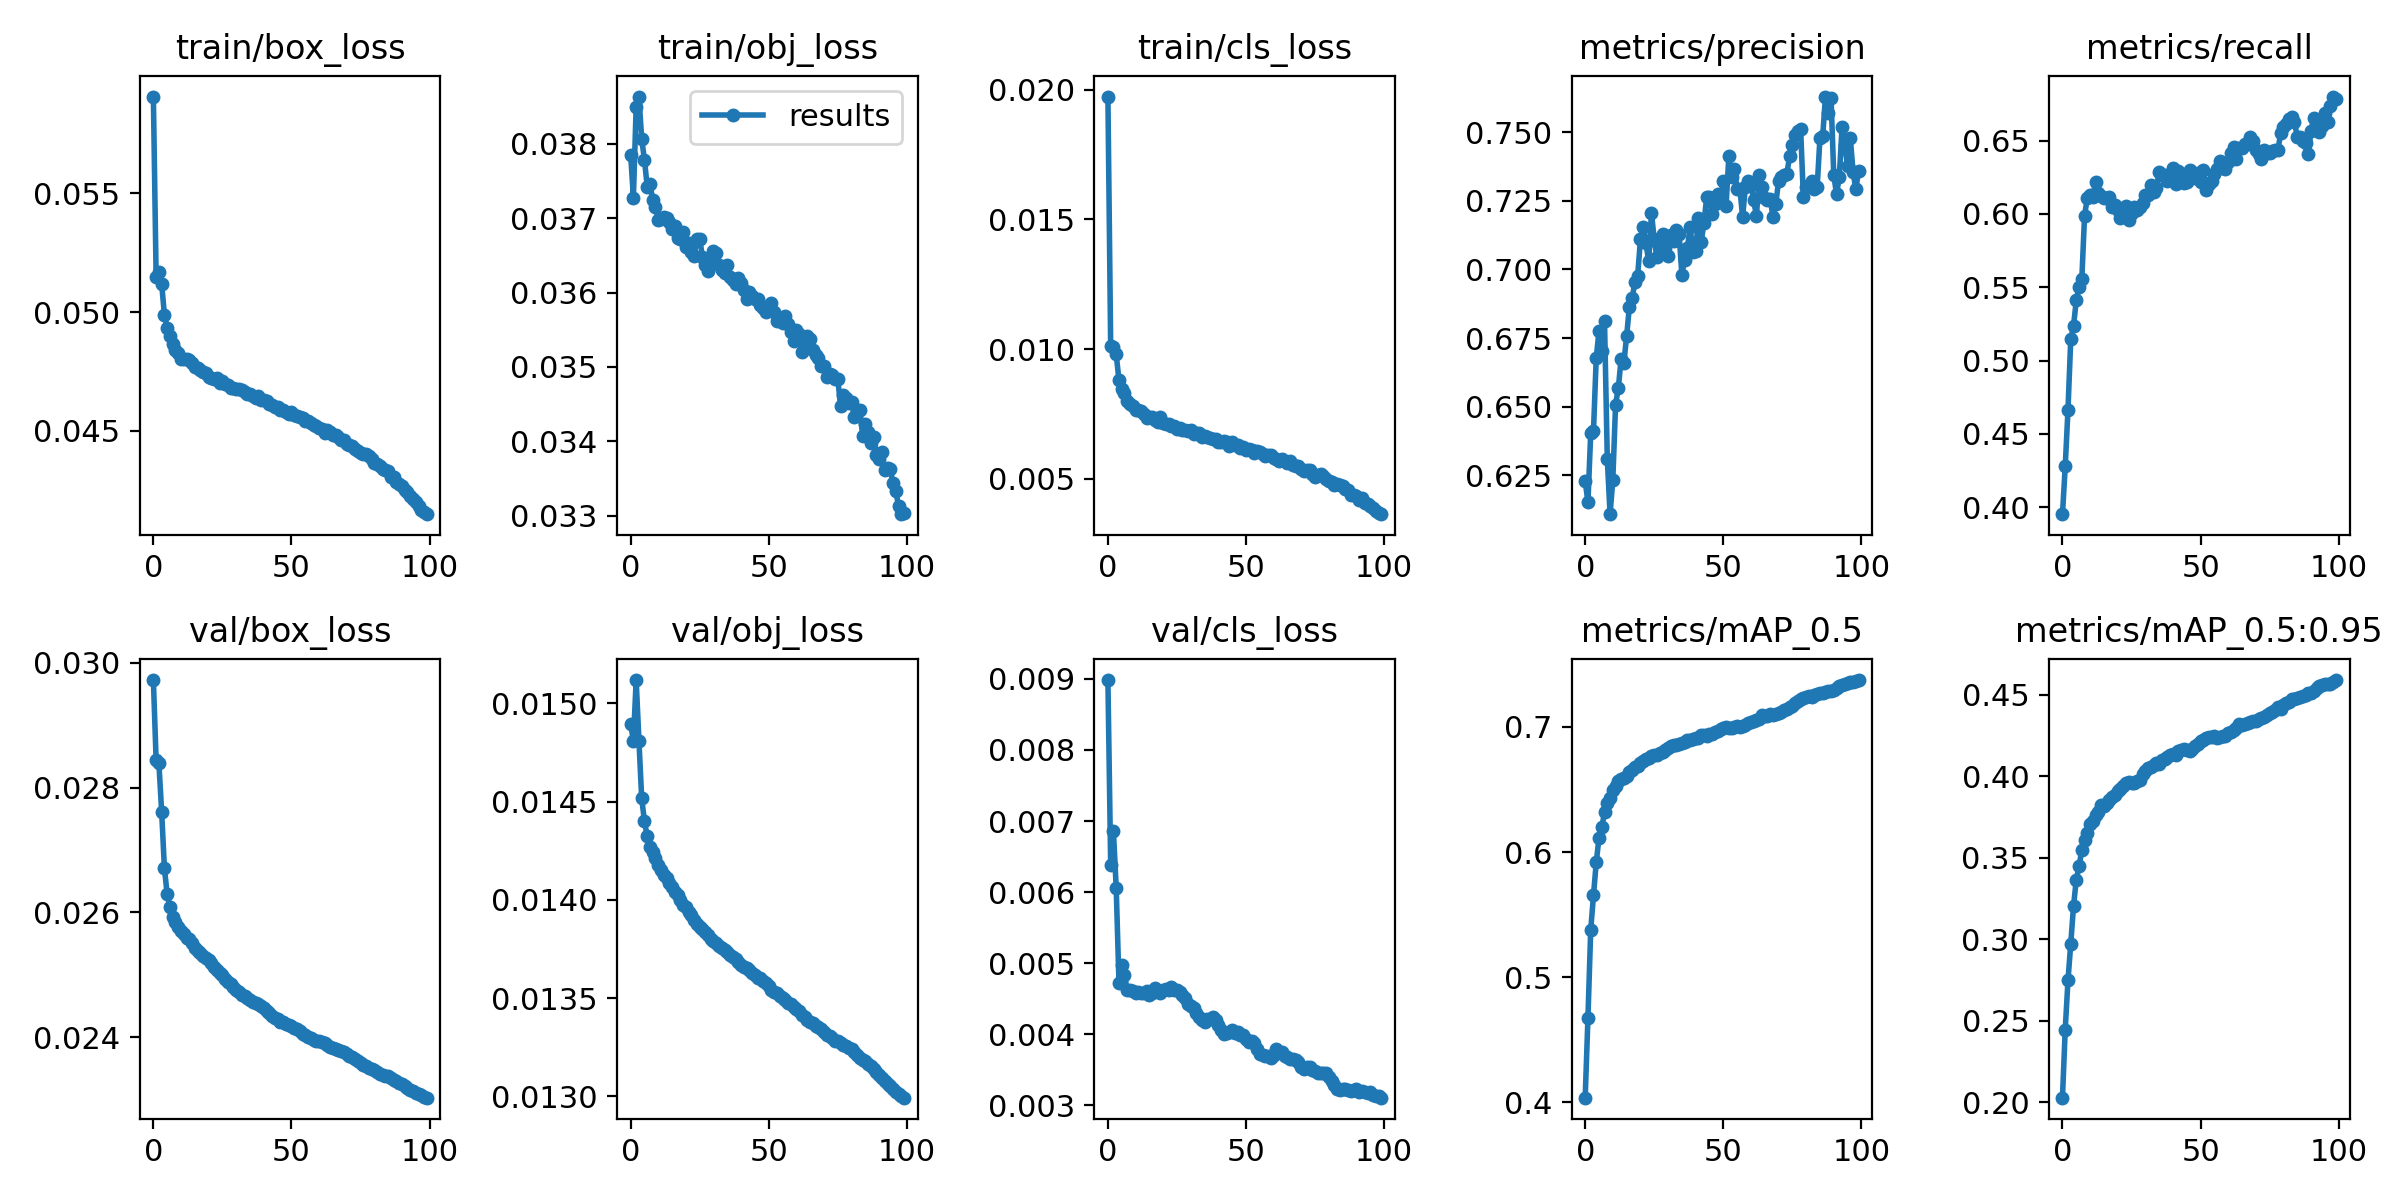

Source data for this figure (header and first rows):
epoch, train/box_loss, train/obj_loss, train/cls_loss, metrics/precision, metrics/recall, metrics/mAP_0.5, metrics/mAP_0.5:0.95, val/box_loss, val/obj_loss, val/cls_loss, x/lr0, x/lr1, x/lr2
0, 0.05908, 0.03786, 0.01973, 0.6228, 0.3952, 0.4037, 0.2028, 0.02973, 0.0149, 0.008983, 0.07, 0.003333, 0.003333
1, 0.05149, 0.03728, 0.0101, 0.6153, 0.4278, 0.4677, 0.2447, 0.02844, 0.01481, 0.006386, 0.03994, 0.0066, 0.0066
2, 0.05169, 0.0385, 0.01006, 0.6404, 0.4666, 0.5378, 0.2749, 0.02839, 0.01512, 0.006854, 0.009807, 0.009801, 0.009801
3, 0.05119, 0.03864, 0.009791, 0.6411, 0.5144, 0.5655, 0.2973, 0.02761, 0.01481, 0.00606, 0.009703, 0.009703, 0.009703
4, 0.04988, 0.03807, 0.008805, 0.6678, 0.5237, 0.5918, 0.3204, 0.0267, 0.01452, 0.004728, 0.009703, 0.009703, 0.009703
5, 0.04931, 0.03779, 0.008474, 0.6775, 0.541, 0.6113, 0.3366, 0.02629, 0.0144, 0.004975, 0.009604, 0.009604, 0.009604
6, 0.04899, 0.03742, 0.008317, 0.6703, 0.55, 0.6198, 0.3448, 0.02609, 0.01432, 0.004841, 0.009505, 0.009505, 0.009505
7, 0.04865, 0.03746, 0.007988, 0.6811, 0.5553, 0.6318, 0.3548, 0.02593, 0.01427, 0.004619, 0.009406, 0.009406, 0.009406
8, 0.04842, 0.03725, 0.007896, 0.6311, 0.5988, 0.6389, 0.3612, 0.02584, 0.01424, 0.004618, 0.009307, 0.009307, 0.009307
9, 0.04827, 0.03715, 0.007793, 0.6109, 0.6111, 0.643, 0.3653, 0.02577, 0.01421, 0.004614, 0.009208, 0.009208, 0.009208
10, 0.04804, 0.03698, 0.007642, 0.6233, 0.613, 0.6495, 0.3706, 0.02571, 0.01418, 0.004576, 0.009109, 0.009109, 0.009109
11, 0.048, 0.03699, 0.007639, 0.6508, 0.6116, 0.6532, 0.3729, 0.02566, 0.01415, 0.004595, 0.00901, 0.00901, 0.00901
12, 0.04802, 0.03701, 0.007613, 0.6568, 0.6219, 0.657, 0.3761, 0.02559, 0.01413, 0.004577, 0.008911, 0.008911, 0.008911
13, 0.04796, 0.03701, 0.0075, 0.6673, 0.6141, 0.6581, 0.3779, 0.02557, 0.01411, 0.004588, 0.008812, 0.008812, 0.008812
14, 0.04784, 0.03695, 0.007337, 0.666, 0.612, 0.6593, 0.3822, 0.02551, 0.01409, 0.004606, 0.008713, 0.008713, 0.008713
15, 0.04766, 0.03685, 0.007382, 0.6757, 0.6111, 0.6607, 0.382, 0.02544, 0.01406, 0.004549, 0.008614, 0.008614, 0.008614
16, 0.04763, 0.0369, 0.007377, 0.6865, 0.6107, 0.6644, 0.3836, 0.02538, 0.01404, 0.004575, 0.008515, 0.008515, 0.008515
17, 0.04754, 0.03673, 0.00728, 0.6895, 0.6119, 0.666, 0.3858, 0.02534, 0.01402, 0.004645, 0.008416, 0.008416, 0.008416
18, 0.04749, 0.03673, 0.007199, 0.6954, 0.6045, 0.6681, 0.3872, 0.0253, 0.014, 0.004614, 0.008317, 0.008317, 0.008317
19, 0.04742, 0.03682, 0.007365, 0.6977, 0.6059, 0.6686, 0.3886, 0.02527, 0.01397, 0.004584, 0.008218, 0.008218, 0.008218
20, 0.04726, 0.03661, 0.007149, 0.7109, 0.6026, 0.671, 0.3911, 0.02524, 0.01396, 0.004625, 0.008119, 0.008119, 0.008119
21, 0.04724, 0.03667, 0.007095, 0.7154, 0.5973, 0.6729, 0.3922, 0.02518, 0.01394, 0.004636, 0.00802, 0.00802, 0.00802
22, 0.0472, 0.03654, 0.007121, 0.7095, 0.6025, 0.6746, 0.3938, 0.02512, 0.01392, 0.004629, 0.007921, 0.007921, 0.007921
23, 0.04723, 0.0365, 0.007015, 0.703, 0.6054, 0.6755, 0.3957, 0.02508, 0.0139, 0.004662, 0.007822, 0.007822, 0.007822
24, 0.04703, 0.03672, 0.00705, 0.7207, 0.5957, 0.677, 0.3964, 0.02504, 0.01388, 0.004618, 0.007723, 0.007723, 0.007723
25, 0.04708, 0.03672, 0.006927, 0.7107, 0.6009, 0.6774, 0.3959, 0.02499, 0.01386, 0.004618, 0.007624, 0.007624, 0.007624
26, 0.04696, 0.03648, 0.006975, 0.7044, 0.6046, 0.6778, 0.3957, 0.02493, 0.01385, 0.004597, 0.007525, 0.007525, 0.007525
27, 0.04693, 0.03637, 0.006867, 0.7116, 0.6026, 0.6792, 0.3971, 0.02489, 0.01384, 0.004561, 0.007426, 0.007426, 0.007426
28, 0.0468, 0.0363, 0.006876, 0.7128, 0.6045, 0.68, 0.398, 0.02485, 0.01382, 0.004516, 0.007327, 0.007327, 0.007327
29, 0.0468, 0.03645, 0.006837, 0.7079, 0.6077, 0.6818, 0.4014, 0.0248, 0.0138, 0.004426, 0.007228, 0.007228, 0.007228
30, 0.04674, 0.03656, 0.00687, 0.705, 0.6126, 0.683, 0.4032, 0.02476, 0.01379, 0.004404, 0.007129, 0.007129, 0.007129
31, 0.04677, 0.03654, 0.006708, 0.7124, 0.6132, 0.685, 0.4049, 0.02472, 0.01378, 0.004365, 0.00703, 0.00703, 0.00703
32, 0.0467, 0.03638, 0.006772, 0.7104, 0.6198, 0.686, 0.4057, 0.02468, 0.01377, 0.004297, 0.006931, 0.006931, 0.006931
33, 0.04662, 0.0363, 0.006751, 0.7142, 0.6152, 0.6859, 0.4068, 0.02465, 0.01376, 0.004251, 0.006832, 0.006832, 0.006832
34, 0.04656, 0.03626, 0.006619, 0.713, 0.6177, 0.6863, 0.4081, 0.02462, 0.01374, 0.0042, 0.006733, 0.006733, 0.006733
35, 0.04654, 0.03637, 0.00666, 0.6981, 0.6285, 0.6876, 0.4078, 0.02459, 0.01373, 0.004176, 0.006634, 0.006634, 0.006634
36, 0.04647, 0.03621, 0.006596, 0.7034, 0.6262, 0.6877, 0.4099, 0.02456, 0.01372, 0.004211, 0.006535, 0.006535, 0.006535
37, 0.04636, 0.03617, 0.006568, 0.7079, 0.6268, 0.6895, 0.4106, 0.02454, 0.01371, 0.004216, 0.006436, 0.006436, 0.006436
38, 0.04644, 0.03611, 0.006518, 0.7153, 0.6225, 0.6899, 0.4117, 0.02453, 0.0137, 0.004242, 0.006337, 0.006337, 0.006337
39, 0.04629, 0.03619, 0.006518, 0.7065, 0.6272, 0.6905, 0.4133, 0.02449, 0.01368, 0.004204, 0.006238, 0.006238, 0.006238
40, 0.04629, 0.03613, 0.006429, 0.7068, 0.6315, 0.6913, 0.4138, 0.02446, 0.01367, 0.004137, 0.006139, 0.006139, 0.006139
41, 0.04624, 0.03604, 0.006411, 0.7189, 0.6203, 0.6916, 0.4129, 0.02442, 0.01366, 0.004058, 0.00604, 0.00604, 0.00604
42, 0.04612, 0.03591, 0.006449, 0.71, 0.6296, 0.6933, 0.4154, 0.02438, 0.01365, 0.004009, 0.005941, 0.005941, 0.005941
43, 0.0461, 0.03601, 0.006401, 0.717, 0.6251, 0.6936, 0.416, 0.02434, 0.01364, 0.004019, 0.005842, 0.005842, 0.005842
44, 0.046, 0.03596, 0.006267, 0.7264, 0.6209, 0.6931, 0.417, 0.02431, 0.01363, 0.004035, 0.005743, 0.005743, 0.005743
45, 0.046, 0.03592, 0.006407, 0.7263, 0.6221, 0.6944, 0.4165, 0.02428, 0.01362, 0.004058, 0.005644, 0.005644, 0.005644
46, 0.04588, 0.03591, 0.00629, 0.7203, 0.6297, 0.6945, 0.4158, 0.02425, 0.01361, 0.004019, 0.005545, 0.005545, 0.005545
47, 0.04587, 0.03583, 0.006313, 0.7237, 0.6271, 0.6961, 0.4166, 0.02423, 0.0136, 0.00403, 0.005446, 0.005446, 0.005446
48, 0.04579, 0.03579, 0.006171, 0.7275, 0.6243, 0.6972, 0.4185, 0.02422, 0.01359, 0.003985, 0.005347, 0.005347, 0.005347
49, 0.04572, 0.03574, 0.006243, 0.7246, 0.6278, 0.698, 0.4196, 0.0242, 0.01358, 0.003989, 0.005248, 0.005248, 0.005248
50, 0.04578, 0.03581, 0.006101, 0.7322, 0.6218, 0.6995, 0.4216, 0.02418, 0.01356, 0.003936, 0.005149, 0.005149, 0.005149
51, 0.04568, 0.03586, 0.006161, 0.723, 0.6297, 0.7, 0.4223, 0.02414, 0.01354, 0.003896, 0.00505, 0.00505, 0.00505
52, 0.04562, 0.03573, 0.006114, 0.7411, 0.6162, 0.6995, 0.4237, 0.02413, 0.01353, 0.003906, 0.004951, 0.004951, 0.004951
53, 0.04558, 0.03562, 0.005981, 0.7338, 0.6203, 0.699, 0.424, 0.0241, 0.01353, 0.003876, 0.004852, 0.004852, 0.004852
54, 0.04552, 0.03563, 0.006059, 0.7364, 0.6227, 0.7002, 0.4244, 0.02406, 0.01351, 0.003795, 0.004753, 0.004753, 0.004753
55, 0.04542, 0.0356, 0.006014, 0.7294, 0.6274, 0.7004, 0.4247, 0.02403, 0.0135, 0.003731, 0.004654, 0.004654, 0.004654
56, 0.04543, 0.03569, 0.005952, 0.7295, 0.6303, 0.6998, 0.4236, 0.02401, 0.01349, 0.003703, 0.004555, 0.004555, 0.004555
57, 0.04534, 0.03557, 0.005892, 0.7191, 0.6362, 0.7012, 0.4241, 0.02399, 0.01348, 0.003695, 0.004456, 0.004456, 0.004456
58, 0.04523, 0.03547, 0.005901, 0.7301, 0.6315, 0.7016, 0.4249, 0.02396, 0.01347, 0.003701, 0.004357, 0.004357, 0.004357
59, 0.04521, 0.03534, 0.005908, 0.7321, 0.6309, 0.7028, 0.4249, 0.02394, 0.01346, 0.003661, 0.004258, 0.004258, 0.004258
... 40 more rows
